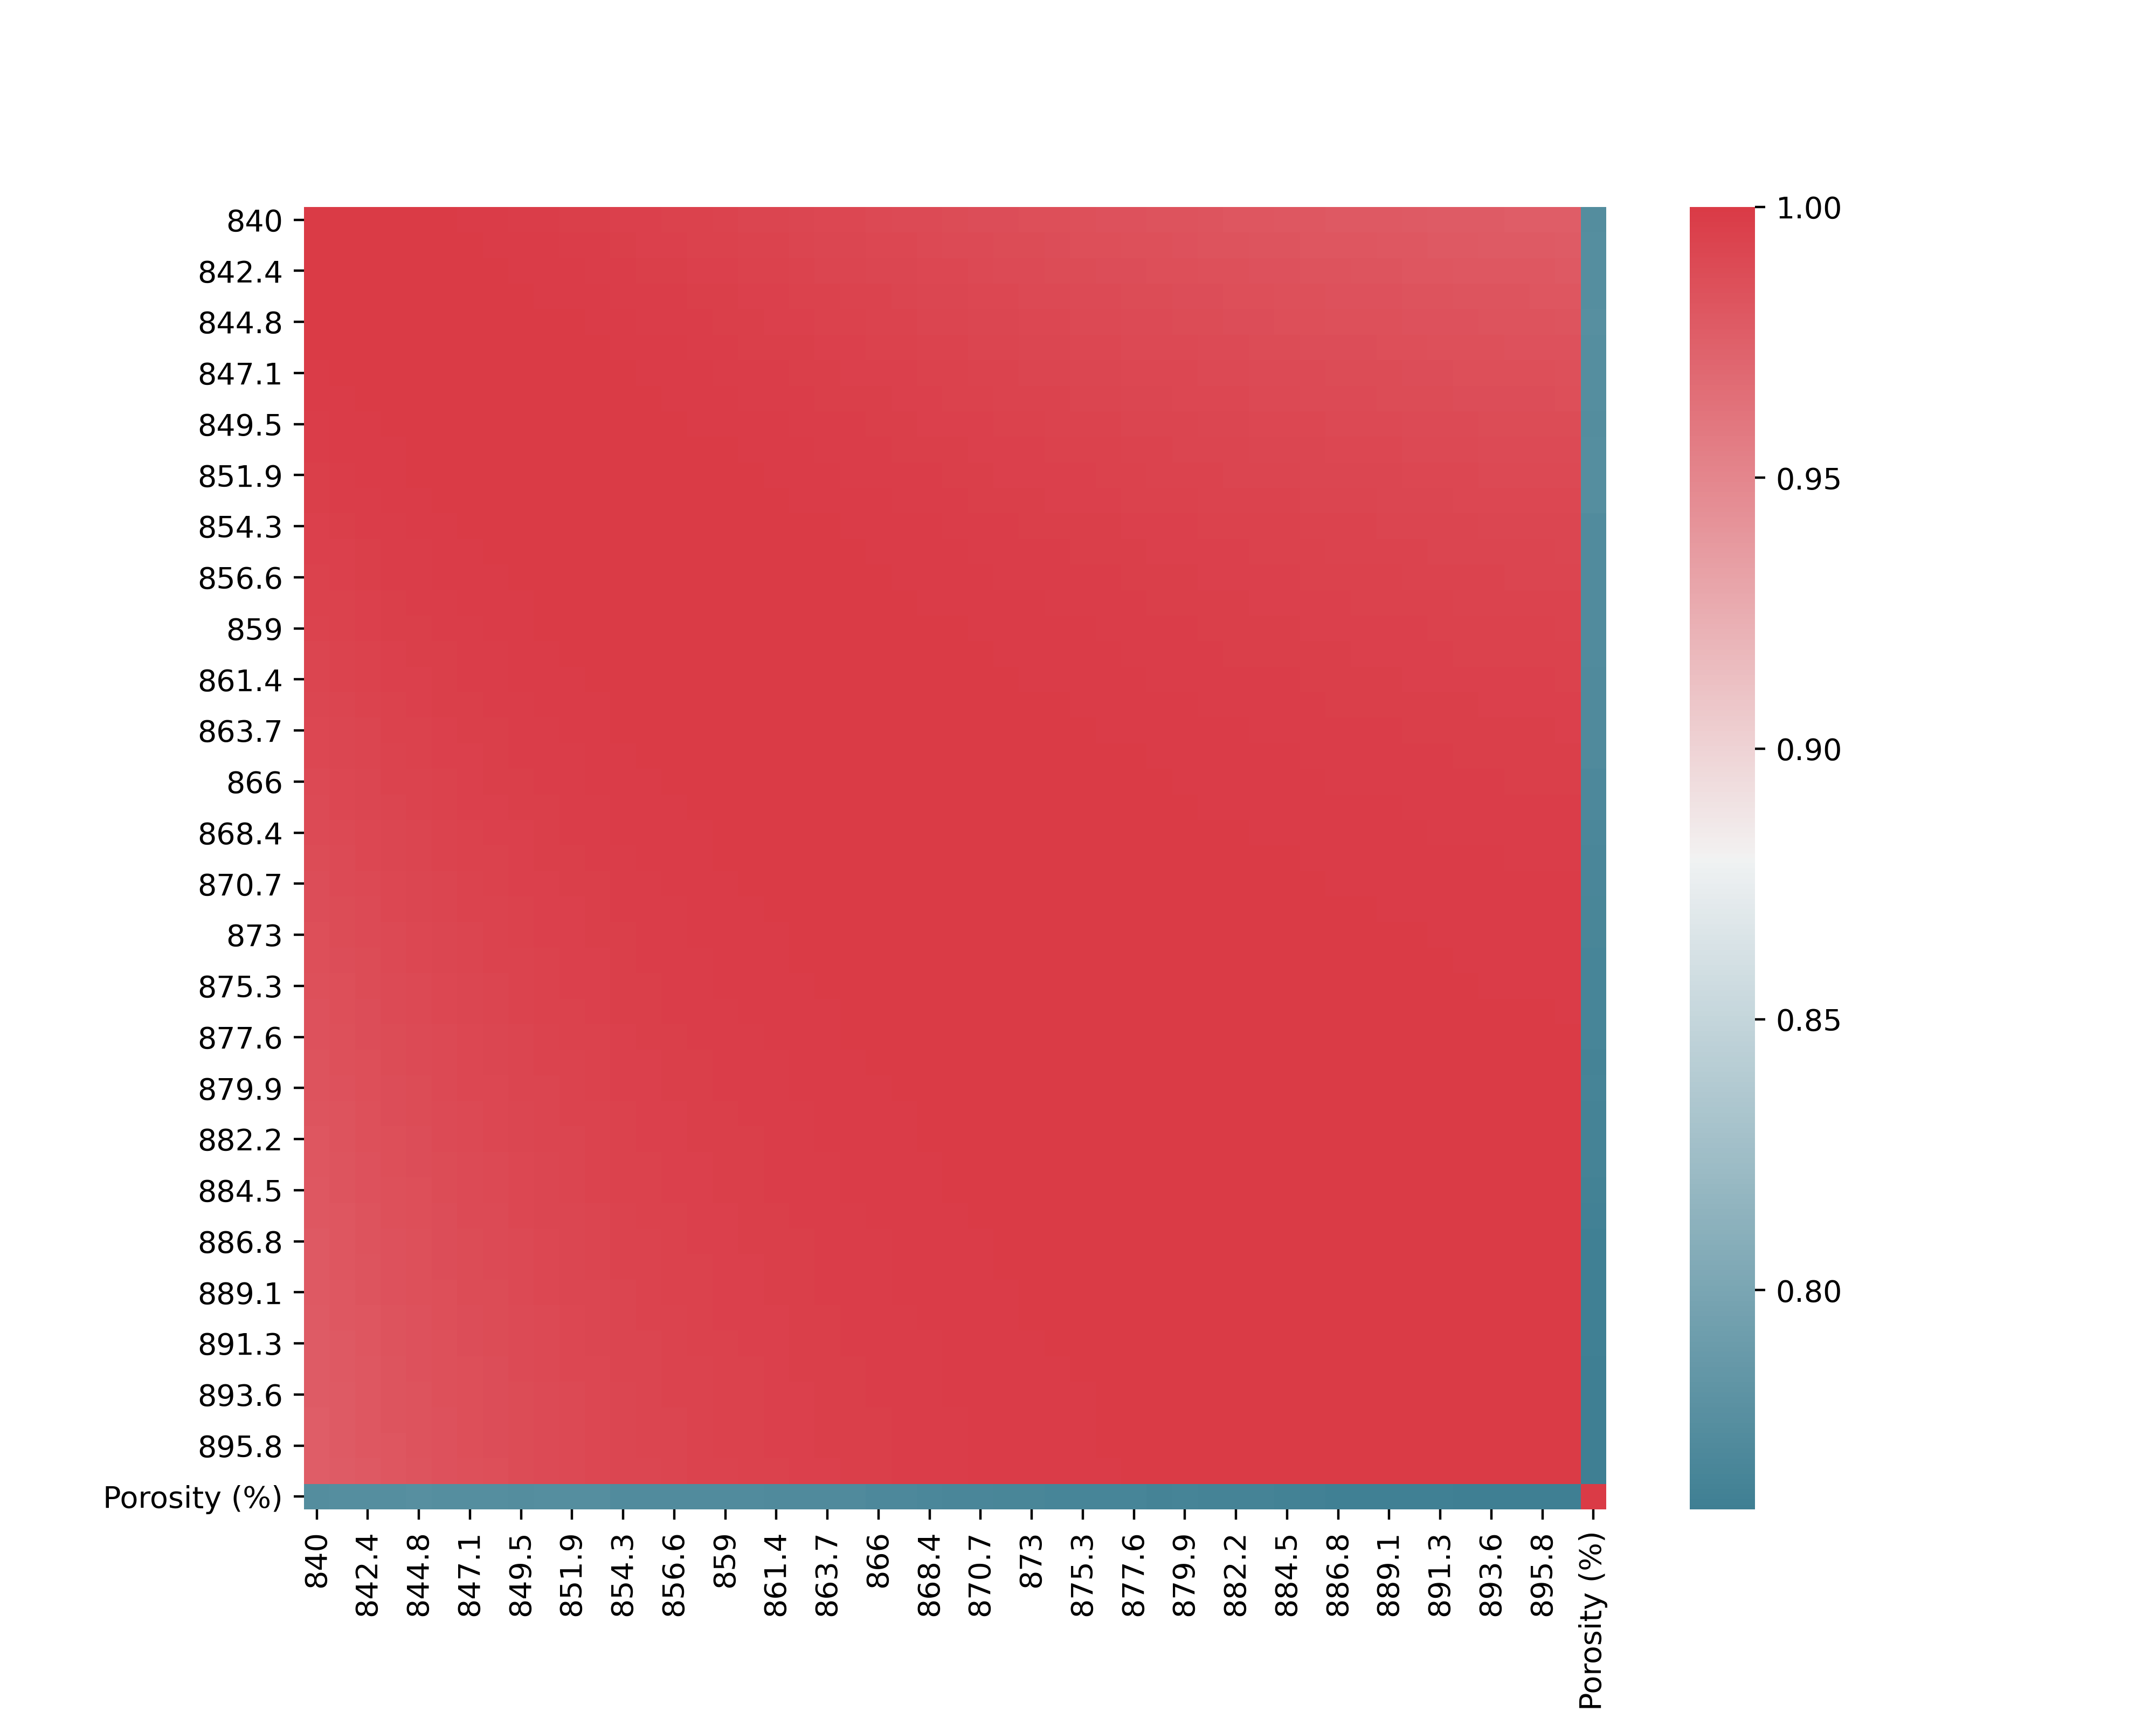

Data behind this chart, as committed beside it:
, Porosity (%)
840, 0.7744
841.2, 0.7751
842.4, 0.7749
843.6, 0.7754
844.8, 0.7758
846, 0.775
847.1, 0.7753
848.4, 0.7753
849.5, 0.7742
850.7, 0.7747
851.9, 0.7748
853.1, 0.7746
854.3, 0.7725
855.5, 0.7725
856.6, 0.7726
857.8, 0.7723
859, 0.7719
860.2, 0.7724
861.4, 0.7716
862.5, 0.7717
863.7, 0.7716
864.9, 0.771
866, 0.7693
867.2, 0.7693
868.4, 0.7684
869.5, 0.7679
870.7, 0.7671
871.9, 0.7663
873, 0.7666
874.2, 0.7661
875.3, 0.766
876.5, 0.7652
877.6, 0.7655
878.8, 0.7642
879.9, 0.7648
881.1, 0.7636
882.2, 0.7638
883.4, 0.7636
884.5, 0.7632
885.6, 0.7621
886.8, 0.761
887.9, 0.7611
889.1, 0.7611
890.2, 0.7606
891.3, 0.7606
892.5, 0.76
893.6, 0.7597
894.7, 0.7595
895.8, 0.7601
897, 0.7596
Porosity (%), 1.0
